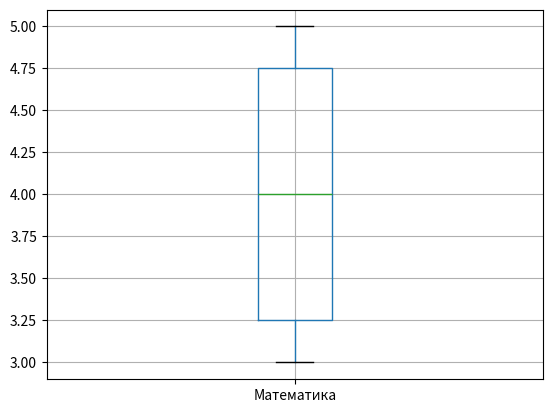

Here is the Python script that generated this plot:
import pandas as pd
import matplotlib.pyplot as plt

data = {
    'Имя': ['Александр', 'Мария', 'Дмитрий', 'Анна', 'Иван', 'Екатерина', 'Сергей', 'Елена', 'Михаил', 'Ольга'],
    'Математика': [5, 4, 3, 5, 4, 3, 4, 5, 4, 3],
    'Физика': [4, 5, 3, 4, 5, 3, 4, 4, 5, 4],
    'Химия': [3, 4, 5, 3, 4, 5, 3, 4, 4, 5],
    'Литература': [5, 4, 4, 5, 3, 4, 5, 4, 4, 3],
    'История': [4, 3, 5, 4, 5, 3, 4, 5, 3, 4]
}

df = pd.DataFrame(data)

print(df.head(2))

average_grades = {}
median_grades = {}

for subject in ['Математика', 'Физика', 'Химия', 'Литература', 'История']:
    average_grades[subject] = round(df[subject].mean(), 2)
    median_grades[subject] = round(df[subject].median(), 2)

print("\nСредние оценки по предметам:")
for subject, avg in average_grades.items():
    print(f'Средняя оценка по предмету {subject}: {avg}')

print("\nМедианные оценки по предметам:")
for subject, med in average_grades.items():
    print(f'Медианная оценка по предмету {subject}: {med}')

Q1_math = df['Математика'].quantile(0.25)
Q3_math = df['Математика'].quantile(0.75)
IQR = Q3_math - Q1_math
print(f'\nQ1_math = {Q1_math}')
print(f'Q3_math = {Q3_math}')
print(f'IQR = {IQR}')

df.boxplot(column='Математика')
plt.show()